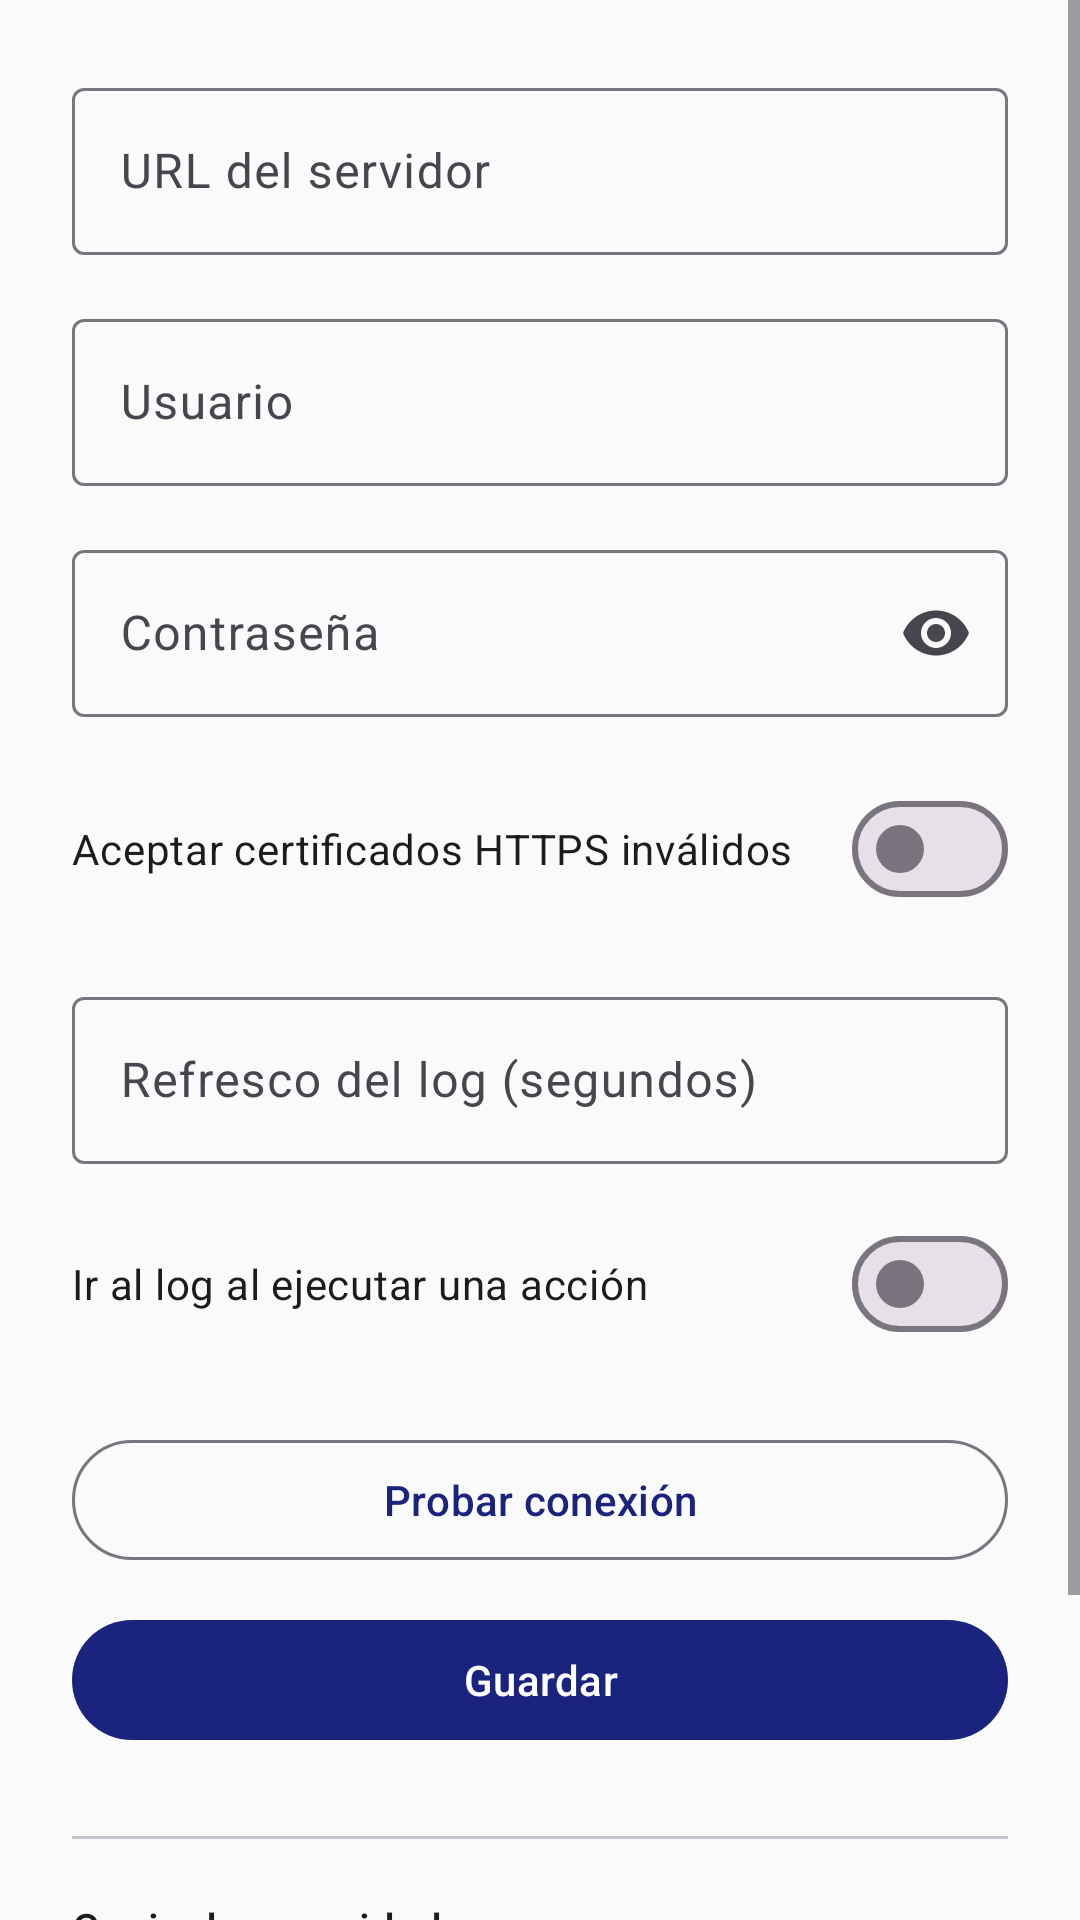

Reconstruct the res/layout file that produces this screen, plus the resources it refers to.
<!-- AndroidManifest.xml: application theme Theme.GameController -->
<!-- res/layout/fragment_settings.xml -->
<?xml version="1.0" encoding="utf-8"?>
<ScrollView
    xmlns:android="http://schemas.android.com/apk/res/android"
    xmlns:app="http://schemas.android.com/apk/res-auto"
    android:layout_width="match_parent"
    android:layout_height="match_parent">

    <LinearLayout
        android:layout_width="match_parent"
        android:layout_height="wrap_content"
        android:orientation="vertical"
        android:padding="24dp">

        <com.google.android.material.textfield.TextInputLayout
            android:layout_width="match_parent"
            android:layout_height="wrap_content"
            android:hint="@string/settings_url_label"
            style="@style/Widget.Material3.TextInputLayout.OutlinedBox">

            <com.google.android.material.textfield.TextInputEditText
                android:id="@+id/edit_url"
                android:layout_width="match_parent"
                android:layout_height="wrap_content"
                android:inputType="textUri"
                android:singleLine="true" />

        </com.google.android.material.textfield.TextInputLayout>

        <com.google.android.material.textfield.TextInputLayout
            android:layout_width="match_parent"
            android:layout_height="wrap_content"
            android:layout_marginTop="16dp"
            android:hint="@string/settings_usuario_label"
            style="@style/Widget.Material3.TextInputLayout.OutlinedBox">

            <com.google.android.material.textfield.TextInputEditText
                android:id="@+id/edit_usuario"
                android:layout_width="match_parent"
                android:layout_height="wrap_content"
                android:inputType="text"
                android:singleLine="true" />

        </com.google.android.material.textfield.TextInputLayout>

        <com.google.android.material.textfield.TextInputLayout
            android:layout_width="match_parent"
            android:layout_height="wrap_content"
            android:layout_marginTop="16dp"
            android:hint="@string/settings_contrasena_label"
            app:endIconMode="password_toggle"
            style="@style/Widget.Material3.TextInputLayout.OutlinedBox">

            <com.google.android.material.textfield.TextInputEditText
                android:id="@+id/edit_contrasena"
                android:layout_width="match_parent"
                android:layout_height="wrap_content"
                android:inputType="textPassword"
                android:singleLine="true" />

        </com.google.android.material.textfield.TextInputLayout>

        <com.google.android.material.materialswitch.MaterialSwitch
            android:id="@+id/switch_cert_invalidos"
            android:layout_width="match_parent"
            android:layout_height="wrap_content"
            android:layout_marginTop="20dp"
            android:text="@string/settings_cert_invalidos" />

        
        <com.google.android.material.textfield.TextInputLayout
            android:layout_width="match_parent"
            android:layout_height="wrap_content"
            android:layout_marginTop="20dp"
            android:hint="@string/settings_intervalo_log_label"
            style="@style/Widget.Material3.TextInputLayout.OutlinedBox">

            <com.google.android.material.textfield.TextInputEditText
                android:id="@+id/edit_intervalo_log"
                android:layout_width="match_parent"
                android:layout_height="wrap_content"
                android:inputType="number"
                android:singleLine="true" />

        </com.google.android.material.textfield.TextInputLayout>

        <com.google.android.material.materialswitch.MaterialSwitch
            android:id="@+id/switch_ir_al_log"
            android:layout_width="match_parent"
            android:layout_height="wrap_content"
            android:layout_marginTop="16dp"
            android:text="@string/settings_ir_al_log" />

        <LinearLayout
            android:layout_width="match_parent"
            android:layout_height="wrap_content"
            android:layout_marginTop="24dp"
            android:gravity="center_vertical"
            android:orientation="horizontal">

            <com.google.android.material.button.MaterialButton
                android:id="@+id/btn_probar"
                android:layout_width="0dp"
                android:layout_height="wrap_content"
                android:layout_weight="1"
                android:text="@string/settings_probar"
                style="@style/Widget.Material3.Button.OutlinedButton" />

            <com.google.android.material.progressindicator.CircularProgressIndicator
                android:id="@+id/progress_probar"
                android:layout_width="wrap_content"
                android:layout_height="wrap_content"
                android:layout_marginStart="12dp"
                android:indeterminate="true"
                android:visibility="gone"
                style="@style/Widget.Material3.CircularProgressIndicator.Small" />

        </LinearLayout>

        <com.google.android.material.button.MaterialButton
            android:id="@+id/btn_guardar"
            android:layout_width="match_parent"
            android:layout_height="wrap_content"
            android:layout_marginTop="12dp"
            android:text="@string/settings_guardar" />

        
        <com.google.android.material.divider.MaterialDivider
            android:layout_width="match_parent"
            android:layout_height="wrap_content"
            android:layout_marginTop="28dp" />

        <TextView
            android:layout_width="wrap_content"
            android:layout_height="wrap_content"
            android:layout_marginTop="20dp"
            android:text="@string/settings_backup_titulo"
            android:textAppearance="?attr/textAppearanceLabelLarge" />

        <TextView
            android:layout_width="match_parent"
            android:layout_height="wrap_content"
            android:layout_marginTop="4dp"
            android:text="@string/settings_backup_aviso"
            android:textAppearance="?attr/textAppearanceBodySmall" />

        <LinearLayout
            android:layout_width="match_parent"
            android:layout_height="wrap_content"
            android:layout_marginTop="12dp"
            android:orientation="horizontal">

            <com.google.android.material.button.MaterialButton
                android:id="@+id/btn_exportar"
                android:layout_width="0dp"
                android:layout_height="wrap_content"
                android:layout_marginEnd="6dp"
                android:layout_weight="1"
                android:text="@string/settings_exportar"
                style="@style/Widget.Material3.Button.OutlinedButton" />

            <com.google.android.material.button.MaterialButton
                android:id="@+id/btn_importar"
                android:layout_width="0dp"
                android:layout_height="wrap_content"
                android:layout_marginStart="6dp"
                android:layout_weight="1"
                android:text="@string/settings_importar"
                style="@style/Widget.Material3.Button.OutlinedButton" />

        </LinearLayout>

    </LinearLayout>
</ScrollView>
<!-- resources referenced by this layout -->
<resources>
  <string name="settings_backup_aviso">El archivo JSON incluye la contraseña en texto plano: guárdalo en un sitio seguro.</string>
  <string name="settings_backup_titulo">Copia de seguridad</string>
  <string name="settings_cert_invalidos">Aceptar certificados HTTPS inválidos</string>
  <string name="settings_contrasena_label">Contraseña</string>
  <string name="settings_exportar">Exportar</string>
  <string name="settings_guardar">Guardar</string>
  <string name="settings_importar">Importar</string>
  <string name="settings_intervalo_log_label">Refresco del log (segundos)</string>
  <string name="settings_ir_al_log">Ir al log al ejecutar una acción</string>
  <string name="settings_probar">Probar conexión</string>
  <string name="settings_url_label">URL del servidor</string>
  <string name="settings_usuario_label">Usuario</string>
  <style name="Theme.GameController" parent="Theme.Material3.DayNight.NoActionBar">
          <item name="colorPrimary">@color/md_theme_primary</item>
          <item name="colorOnPrimary">@color/md_theme_on_primary</item>
          <item name="colorPrimaryContainer">@color/md_theme_primary_container</item>
          <item name="colorOnPrimaryContainer">@color/md_theme_on_primary_container</item>
          <item name="colorSecondary">@color/md_theme_secondary</item>
          <item name="colorOnSecondary">@color/md_theme_on_secondary</item>
          <item name="colorError">@color/md_theme_error</item>
          <item name="android:colorBackground">@color/md_theme_background</item>
          <item name="colorSurface">@color/md_theme_surface</item>
  
          
          <item name="android:statusBarColor">@android:color/transparent</item>
          <item name="android:navigationBarColor">@android:color/transparent</item>
          <item name="android:windowLightStatusBar">true</item>
      </style>
  <color name="md_theme_primary">#1A237E</color>
  <color name="md_theme_on_primary">#FFFFFF</color>
  <color name="md_theme_primary_container">#C5CAE9</color>
  <color name="md_theme_on_primary_container">#1A237E</color>
  <color name="md_theme_secondary">#283593</color>
  <color name="md_theme_on_secondary">#FFFFFF</color>
  <color name="md_theme_error">#BA1A1A</color>
  <color name="md_theme_background">#FAFAFA</color>
  <color name="md_theme_surface">#FAFAFA</color>
</resources>
